Image classification data set "processed" (ayush-sawant-ai/Brain-Tumor-Detection on GitHub). Class labels (4): glioma, meningioma, no tumor, pituitary tumor.

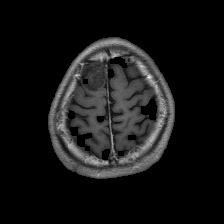
Label: glioma

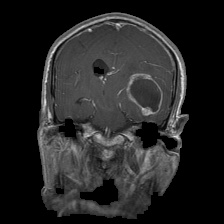
Label: glioma

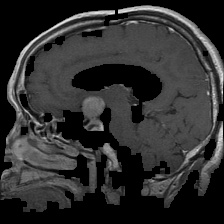
Label: pituitary tumor

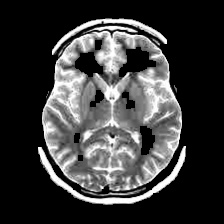
Label: no tumor

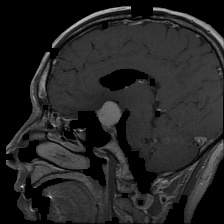
Label: meningioma

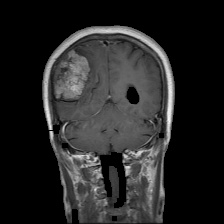
Label: meningioma
